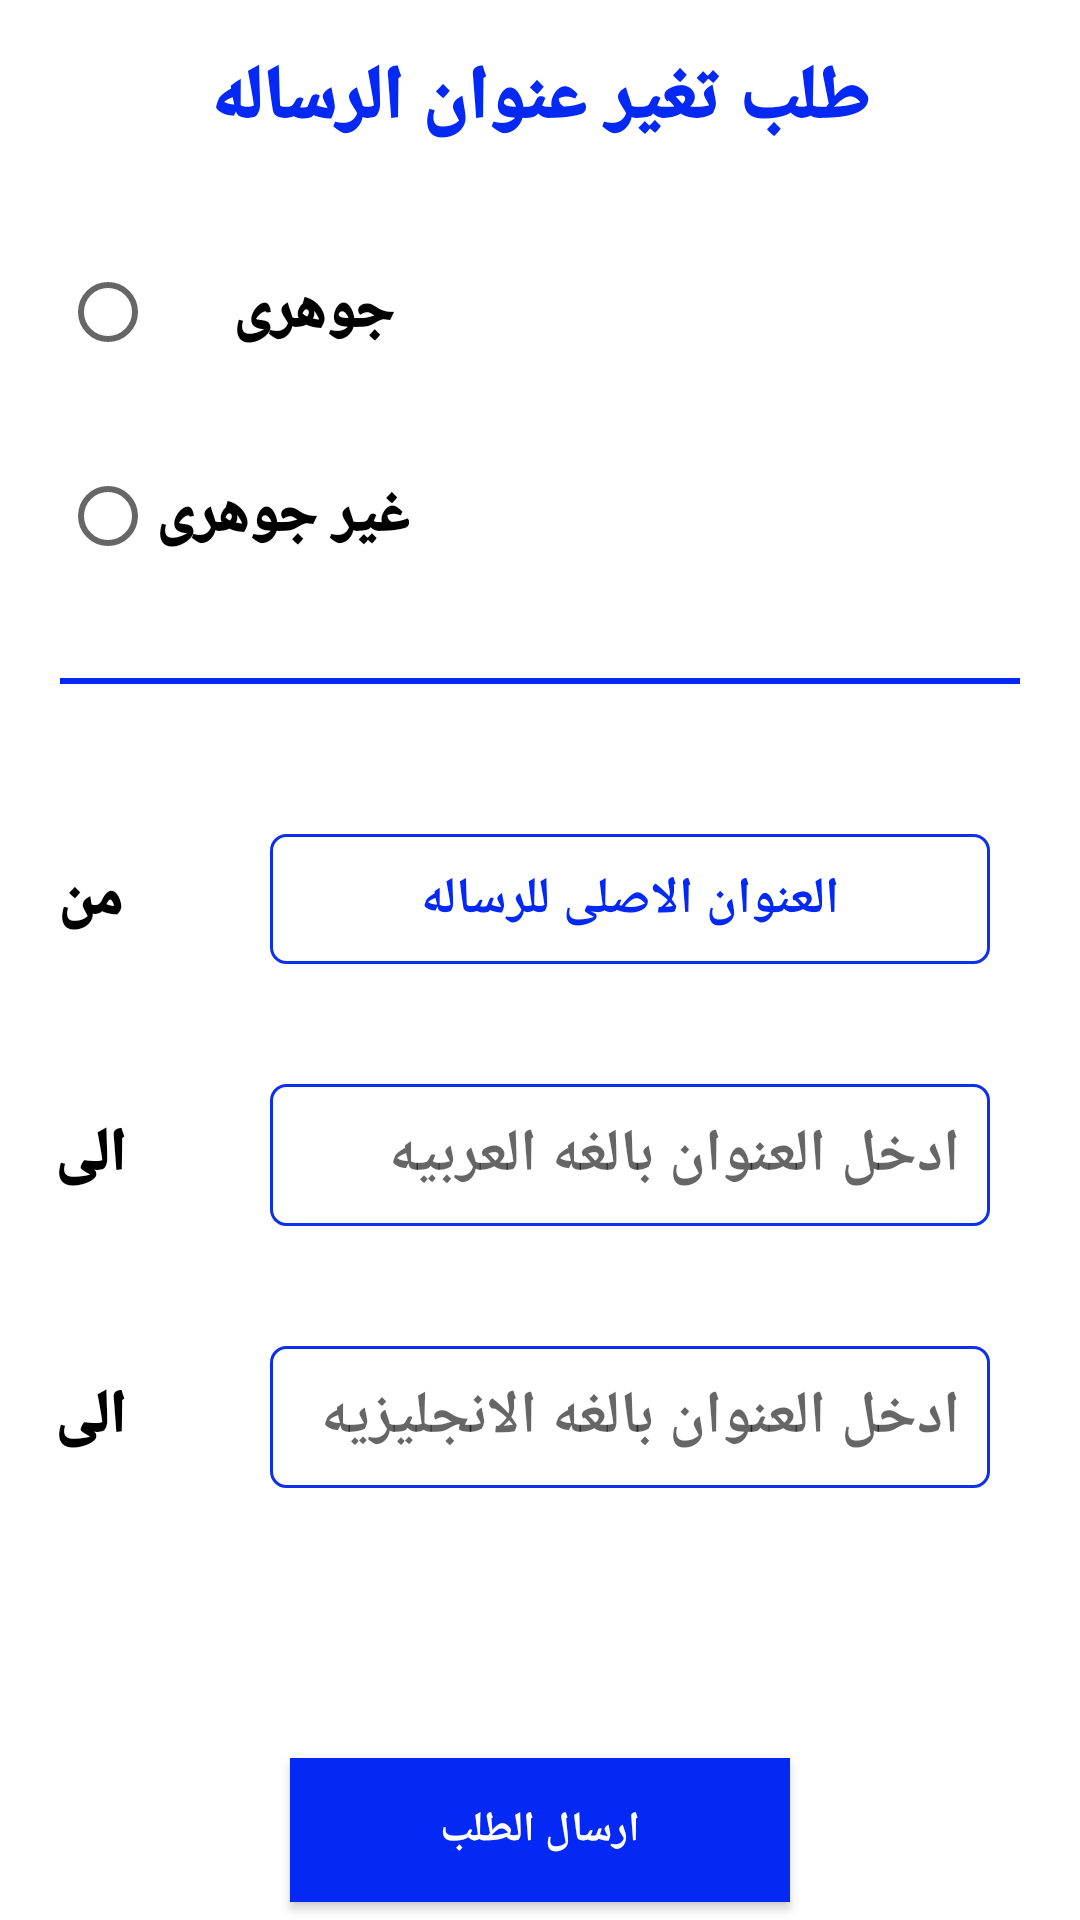

The Android layout XML behind this screen, and the referenced resources:
<!-- AndroidManifest.xml: application theme Theme.PGazhar -->
<!-- res/layout/fragment_change_title.xml -->
<?xml version="1.0" encoding="utf-8"?>
<layout xmlns:android="http://schemas.android.com/apk/res/android"
    xmlns:tools="http://schemas.android.com/tools">

    <data>

    </data>

    <LinearLayout
        android:layout_width="match_parent"
        android:orientation="vertical"
        android:layout_height="match_parent"
        tools:context="azhar.supervisors.pg_azhar.ChangeTitleFragment"
        android:background="@color/white">

        <TextView
            android:id="@+id/textView_ChangeTitleFragment_title"
            android:layout_width="match_parent"
            android:layout_height="wrap_content"
            android:fontFamily="sans-serif-black"
            android:text="طلب تغير عنوان الرساله"
            android:layout_marginTop="16dp"
            android:textAlignment="center"
            android:textColor="@color/blue"
            android:textSize="25sp"
            android:textStyle="bold" />
        <androidx.core.widget.NestedScrollView
            android:layout_width="match_parent"
            android:layout_height="match_parent">
          <LinearLayout
              android:layout_width="match_parent"
              android:layout_height="match_parent"
              android:orientation="vertical">
        <RadioGroup
            android:layout_width="wrap_content"
            android:layout_height="wrap_content"
            android:layout_marginStart="20dp"
            android:layout_marginTop="20dp"
            android:id="@+id/radioGroup">

            <RadioButton
                android:id="@+id/radio1_ChangeTitleFragment"
                android:layout_width="match_parent"
                android:layout_height="wrap_content"
                android:fontFamily="sans-serif-black"
                android:text=" جوهرى"
                android:textColor="@color/black"
                android:layout_marginTop="10dp"
                android:checked="false"
                android:textSize="20dp" />

            <RadioButton
                android:id="@+id/radio2_ChangeTitleFragment"
                android:layout_width="match_parent"
                android:layout_height="wrap_content"
                android:fontFamily="sans-serif-black"
                android:text="غير جوهرى"
                android:layout_marginTop="20dp"
                android:textColor="@color/black"
                android:checked="false"
                android:textSize="20dp" />
        </RadioGroup>

        <View
            android:layout_width="wrap_content"
            android:layout_height="2dp"
            android:layout_marginTop="30dp"
            android:layout_marginRight="20dp"
            android:layout_marginLeft="20dp"
            android:background="@color/blue"
            android:layout_marginBottom="30dp"
            />

        <LinearLayout
            android:layout_width="match_parent"
            android:layout_height="wrap_content"
            android:orientation="horizontal"
            android:weightSum="5">

            <TextView
                android:layout_width="0dp"
                android:layout_height="wrap_content"
                android:layout_marginRight="30dp"
                android:text="من"
                android:textColor="@color/black"
                android:layout_weight="1"
                android:gravity="center"
                android:layout_gravity="center"
                android:textSize="20dp"
                android:fontFamily="sans-serif-black" />

            <TextView
                android:id="@+id/textView_ChangeTitleFragment_originaltitle"
                android:layout_width="0dp"
                android:layout_height="wrap_content"
                android:layout_gravity="center"
                android:layout_marginTop="20dp"
                android:layout_weight="4"
                android:padding="10dp"
                android:layout_marginRight="30dp"
                android:layout_marginBottom="20dp"
                android:layout_marginEnd="30dp"
                android:background="@drawable/black_border"
                android:textStyle="bold"
                android:gravity="center"
                android:text="العنوان الاصلى للرساله"
                android:textColor="@color/blue"
                android:textSize="17dp" />
        </LinearLayout>

        <LinearLayout
            android:layout_width="match_parent"
            android:layout_height="wrap_content"
            android:orientation="horizontal"
            android:weightSum="5">

            <TextView
                android:layout_width="0dp"
                android:layout_height="wrap_content"
                android:layout_marginRight="30dp"
                android:text="الى"
                android:textColor="@color/black"
                android:gravity="center"
                android:layout_weight="1"
                android:layout_gravity="center"
                android:textSize="20dp"
                android:fontFamily="sans-serif-black" />

            <EditText
                android:id="@+id/textView_ChangeTitleFragment_newArabictitle"
                android:layout_width="0dp"
                android:layout_height="wrap_content"
                android:background="@drawable/black_border"
                android:textColor="@color/blue"
                android:layout_weight="4"
                android:layout_gravity="center"
                android:layout_marginRight="30dp"
                android:layout_marginTop="20dp"
                android:layout_marginEnd="30dp"
                android:layout_marginBottom="20dp"
                android:hint="ادخل العنوان بالغه العربيه "
                android:textStyle="bold"
                android:padding="10dp"
                android:textSize="20dp"
                 />
        </LinearLayout>
        <LinearLayout
            android:layout_width="match_parent"
            android:layout_height="wrap_content"
            android:orientation="horizontal"
            android:weightSum="5">

            <TextView
                android:layout_width="0dp"
                android:layout_height="wrap_content"
                android:layout_marginRight="30dp"
                android:text="الى"
                android:gravity="center"
                android:layout_weight="1"
                android:layout_gravity="center"
                android:textSize="20dp"
                android:textColor="@color/black"
                android:fontFamily="sans-serif-black" />

            <EditText
                android:id="@+id/textView_ChangeTitleFragment_newEnglishtitle"
                android:layout_width="0dp"
                android:layout_height="wrap_content"
                android:background="@drawable/black_border"
                android:textColor="@color/blue"
                android:layout_weight="4"
                android:layout_gravity="center"
                android:layout_marginRight="30dp"
                android:layout_marginTop="20dp"
                android:layout_marginEnd="30dp"
                android:layout_marginBottom="20dp"
                android:hint="ادخل العنوان بالغه الانجليزيه "
                android:textStyle="bold"
                android:padding="10dp"
                android:textSize="20dp"
                />
        </LinearLayout>
        <Button
            android:id="@+id/button_ChangeTitleFragment_sedRequest"
            android:layout_width="wrap_content"
            android:layout_height="wrap_content"
            android:layout_gravity="center"
            android:background="@color/blue"
            android:text="ارسال الطلب"
            android:textStyle="bold"
            android:textSize="14dp"
            android:layout_marginTop="70dp"
            android:textColor="@color/white"
            android:backgroundTint="@color/blue"
            android:paddingStart="50dp"
            android:paddingEnd="50dp"
            android:layout_marginBottom="50dp"
            />
          </LinearLayout>
        </androidx.core.widget.NestedScrollView>
    </LinearLayout>
</layout>
<!-- resources referenced by this layout -->
<resources>
  <color name="black">#FF000000</color>
  <color name="blue">#0529F4</color>
  <color name="white">#FFFFFF</color>
  <!-- drawable black_border (drawable) -->
  <?xml version="1.0" encoding="utf-8"?>
  <shape
      xmlns:android="http://schemas.android.com/apk/res/android"
      android:shape="rectangle">
  
      <solid
          android:color="@android:color/transparent">
      </solid>
  
      <corners
          android:radius="5dp">
      </corners>
  
      <stroke
          android:width="1dp"
          android:color="#0D30ED">
      </stroke>
  
      <padding
          android:top="0dp"
          android:right="10dp"
          android:left="10dp"
          android:bottom="0dp">
      </padding>
  
  </shape>
  <style name="Theme.PGazhar" parent="Theme.MaterialComponents.DayNight.DarkActionBar">
          
          <item name="colorPrimary">@color/purple_500</item>
          <item name="colorPrimaryVariant">@color/purple_700</item>
          <item name="colorOnPrimary">@color/white</item>
          
          <item name="colorSecondary">@color/teal_200</item>
          <item name="colorSecondaryVariant">@color/teal_700</item>
          <item name="colorOnSecondary">@color/black</item>
          
          <item name="android:statusBarColor" tools:targetApi="l">?attr/colorPrimaryVariant</item>
          
      </style>
  <color name="purple_500">#FF6200EE</color>
  <color name="purple_700">#FF3700B3</color>
  <color name="teal_200">#FF03DAC5</color>
  <color name="teal_700">#FF018786</color>
</resources>
